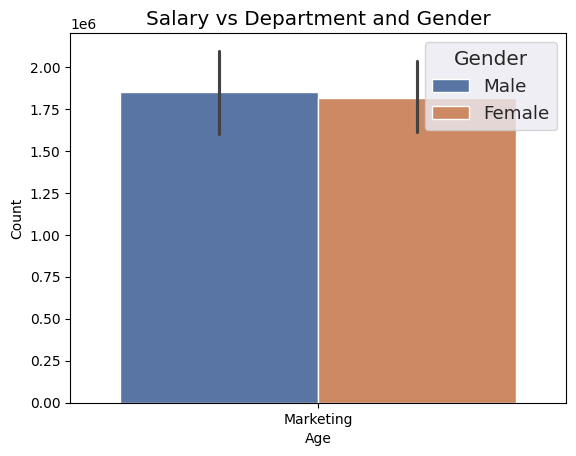
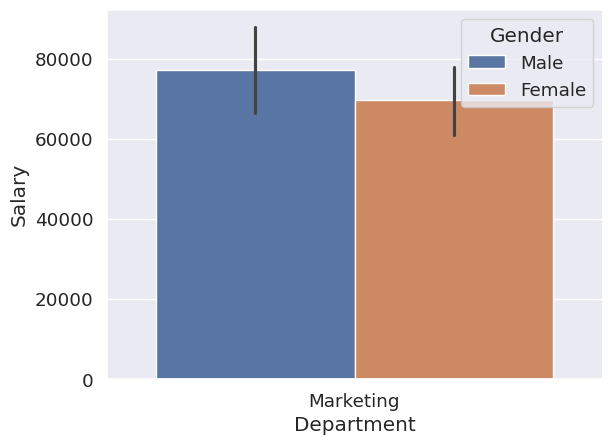

Write Python code to recreate these figures, in order.
import pandas as pd
import numpy as np
import matplotlib.pyplot as plt
import seaborn as sns

# KDE  - KDE batata hai data zyada kaha concentrated hai aur kaha kam, bina bars (histogram) ke. 

Employee_data = pd.DataFrame({
    'Employee_ID' :np.random.randint(1 , 100 , size = 50) ,
    'Age' : np.random.randint(22 , 60 , size = 50),
    'Salary' : np.random.randint(30000 , 120000 , size = 50),
    'Department' : np.random.choice(['HR', 'Finance', 'IT', 'Marketing', 'Sales']),
    'Gender' : np.random.choice(['Male', 'Female'] , size = 50),
    'Experience': np.random.randint(1 , 40 , size = 50),  
    'Performance' :np.random.choice(['Excellent', 'Good', 'Average', 'Poor'] , size = 50)
})

sns.histplot(data = Employee_data , x =  "Age" ,  kde=True)
sns.set_theme(font_scale=1.2)


sns.barplot(data = Employee_data ,  x = "Department" , y = "Salary" ,hue = "Gender" , estimator=np.sum)
plt.title("Salary vs Department and Gender")
plt.show()

def percentile():
    return np.percentile 

sns.barplot(data = Employee_data ,  x = "Department" , y = "Salary" ,hue = "Gender" )
plt.show()
